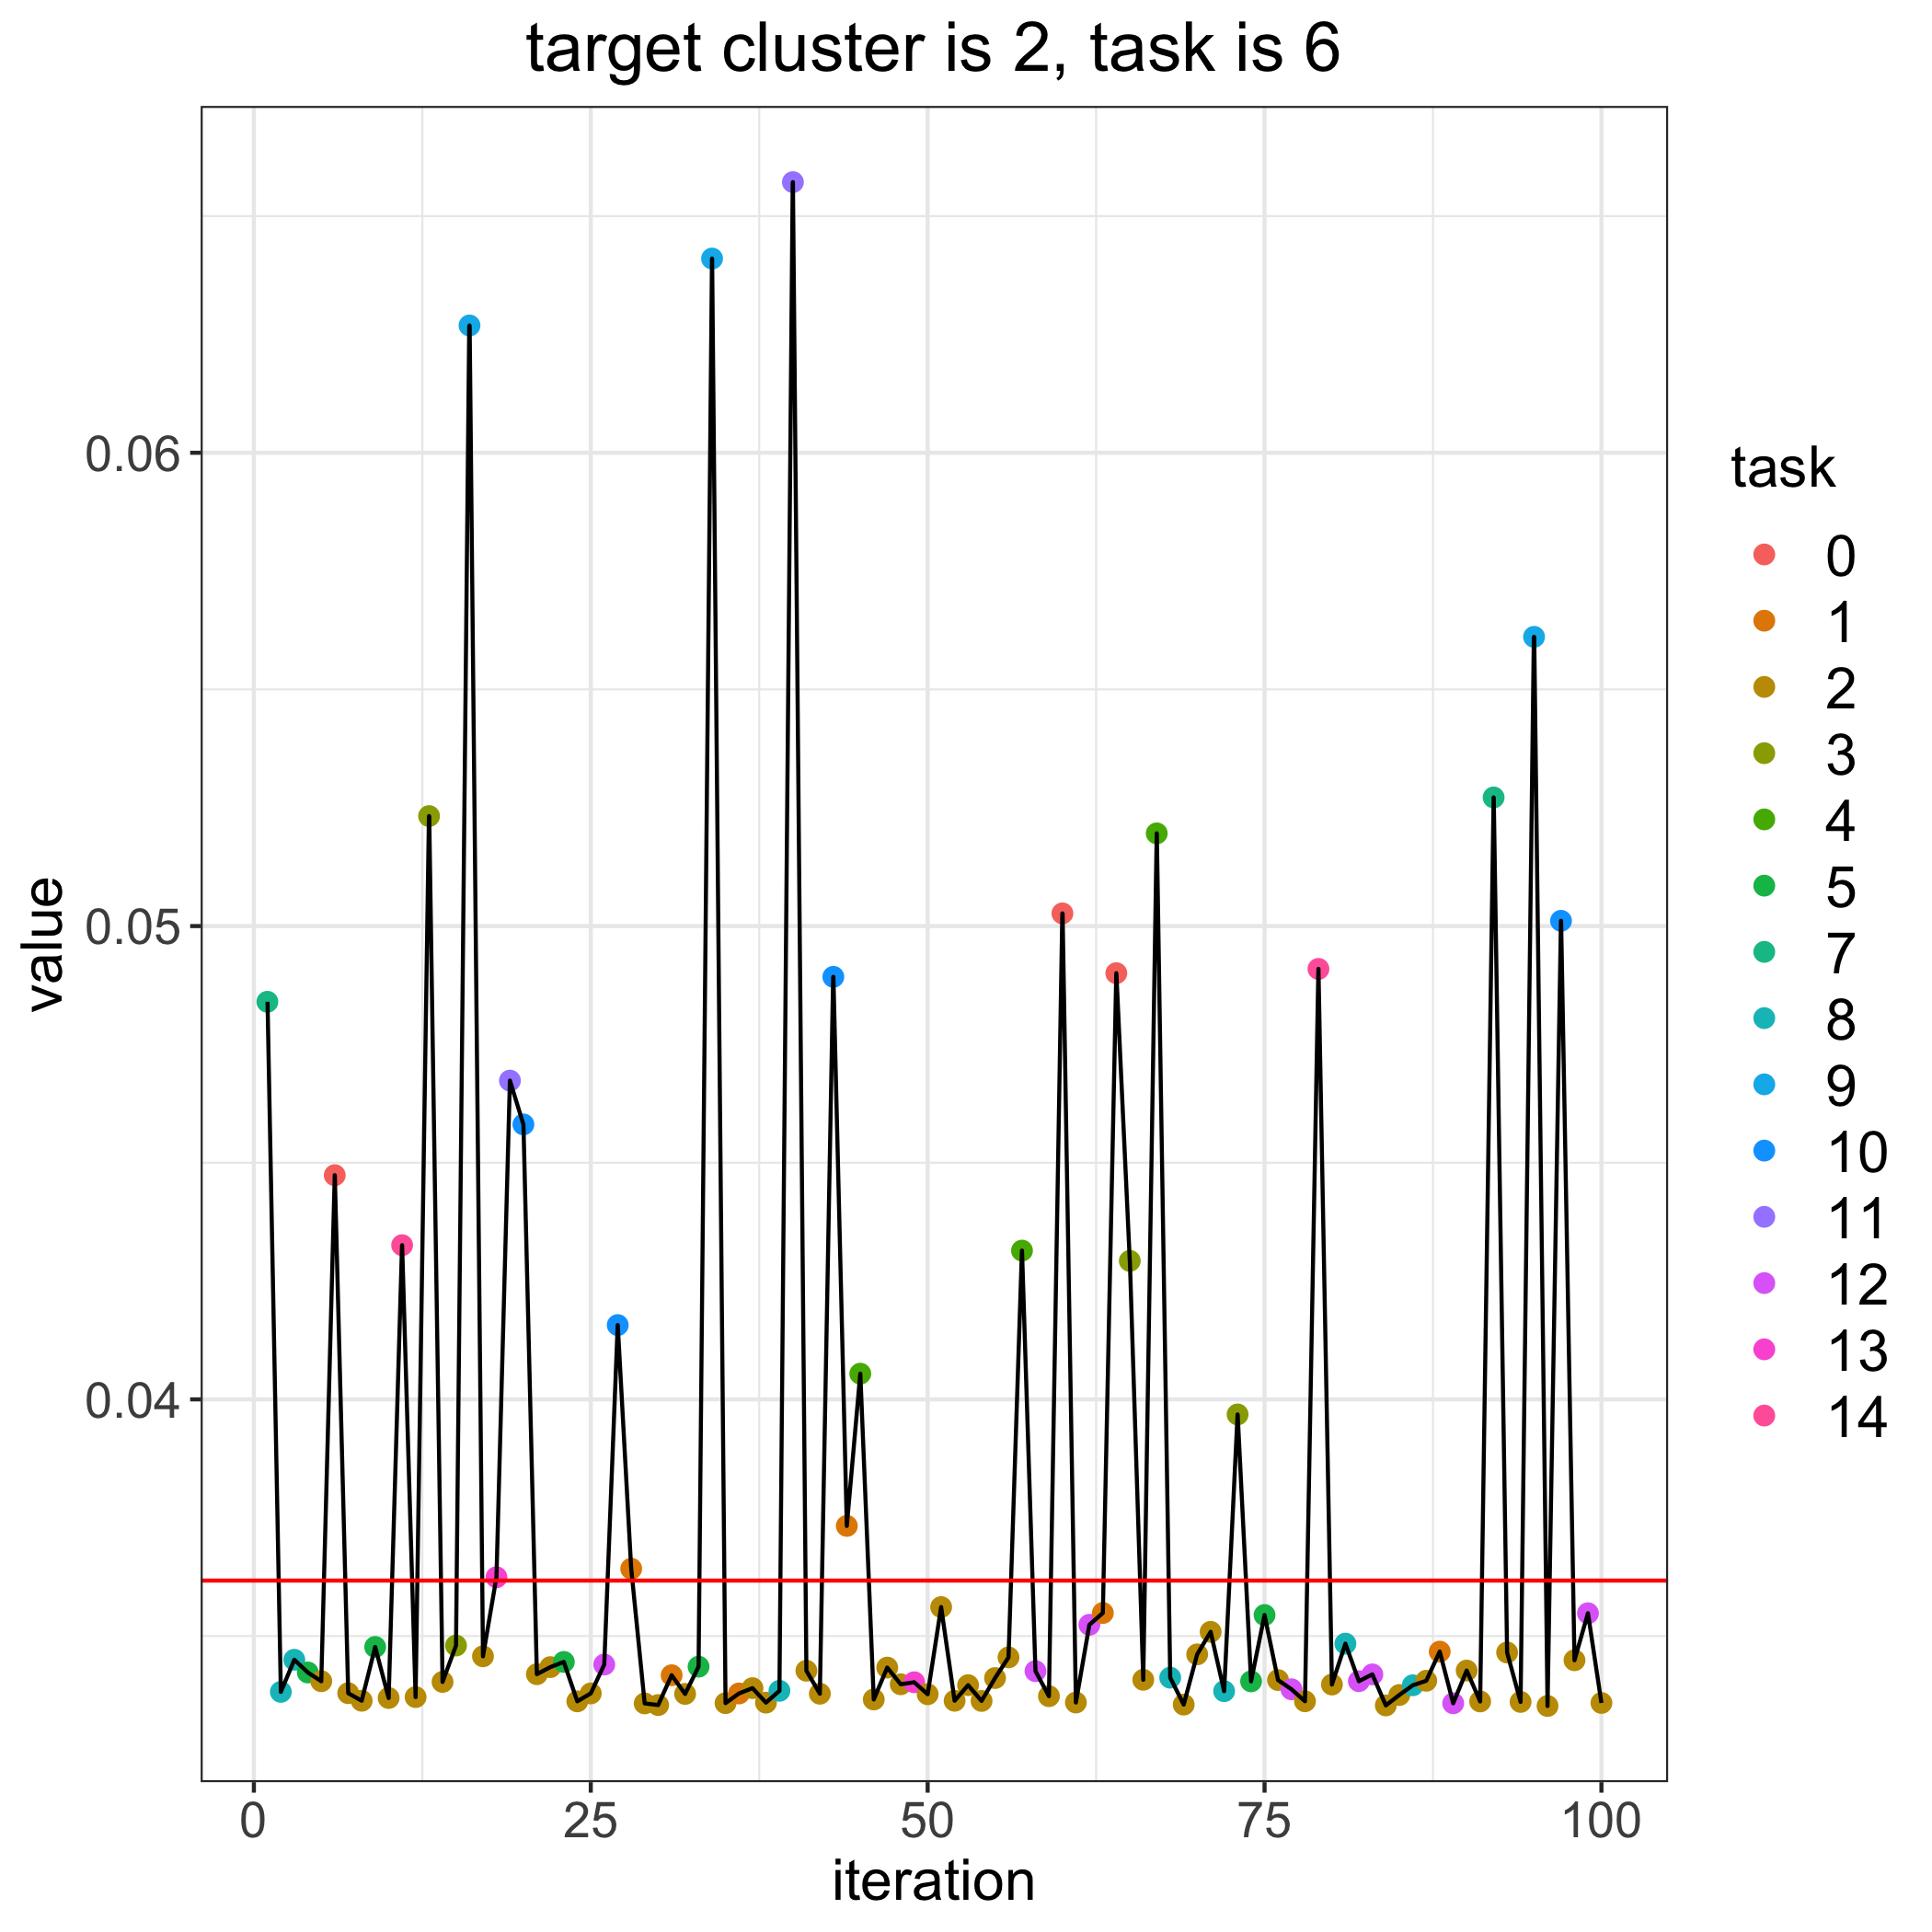

The file beside this chart, header and first rows:
, losses, bandit_selects
0, 0.03617, 
1, 0.0484, 7.0
2, 0.03382, 8.0
3, 0.0345, 8.0
4, 0.03423, 5.0
5, 0.03405, 2.0
6, 0.04474, 0.0
7, 0.03379, 2.0
8, 0.03363, 2.0
9, 0.03477, 5.0
10, 0.03369, 2.0
11, 0.04326, 14.0
12, 0.03371, 2.0
13, 0.05232, 3.0
14, 0.03403, 2.0
15, 0.0348, 3.0
16, 0.06269, 9.0
17, 0.03457, 2.0
18, 0.03624, 13.0
19, 0.04674, 11.0
20, 0.04581, 10.0
21, 0.03419, 2.0
22, 0.03434, 2.0
23, 0.03445, 5.0
24, 0.03362, 2.0
25, 0.03379, 2.0
26, 0.0344, 12.0
27, 0.04157, 10.0
28, 0.03642, 1.0
29, 0.03358, 2.0
30, 0.03354, 2.0
31, 0.03417, 1.0
32, 0.03378, 2.0
33, 0.03435, 5.0
34, 0.0641, 9.0
35, 0.03358, 2.0
36, 0.03379, 1.0
37, 0.0339, 2.0
38, 0.03359, 2.0
39, 0.03384, 8.0
40, 0.06572, 11.0
41, 0.03427, 2.0
42, 0.03378, 2.0
43, 0.04893, 10.0
44, 0.03733, 1.0
45, 0.04054, 4.0
46, 0.03366, 2.0
47, 0.03433, 2.0
48, 0.03398, 2.0
49, 0.03402, 13.0
50, 0.03377, 2.0
51, 0.03561, 2.0
52, 0.03363, 2.0
53, 0.03396, 2.0
54, 0.03363, 2.0
55, 0.03411, 2.0
56, 0.03455, 2.0
57, 0.04314, 4.0
58, 0.03426, 12.0
59, 0.03373, 2.0
... 41 more rows
